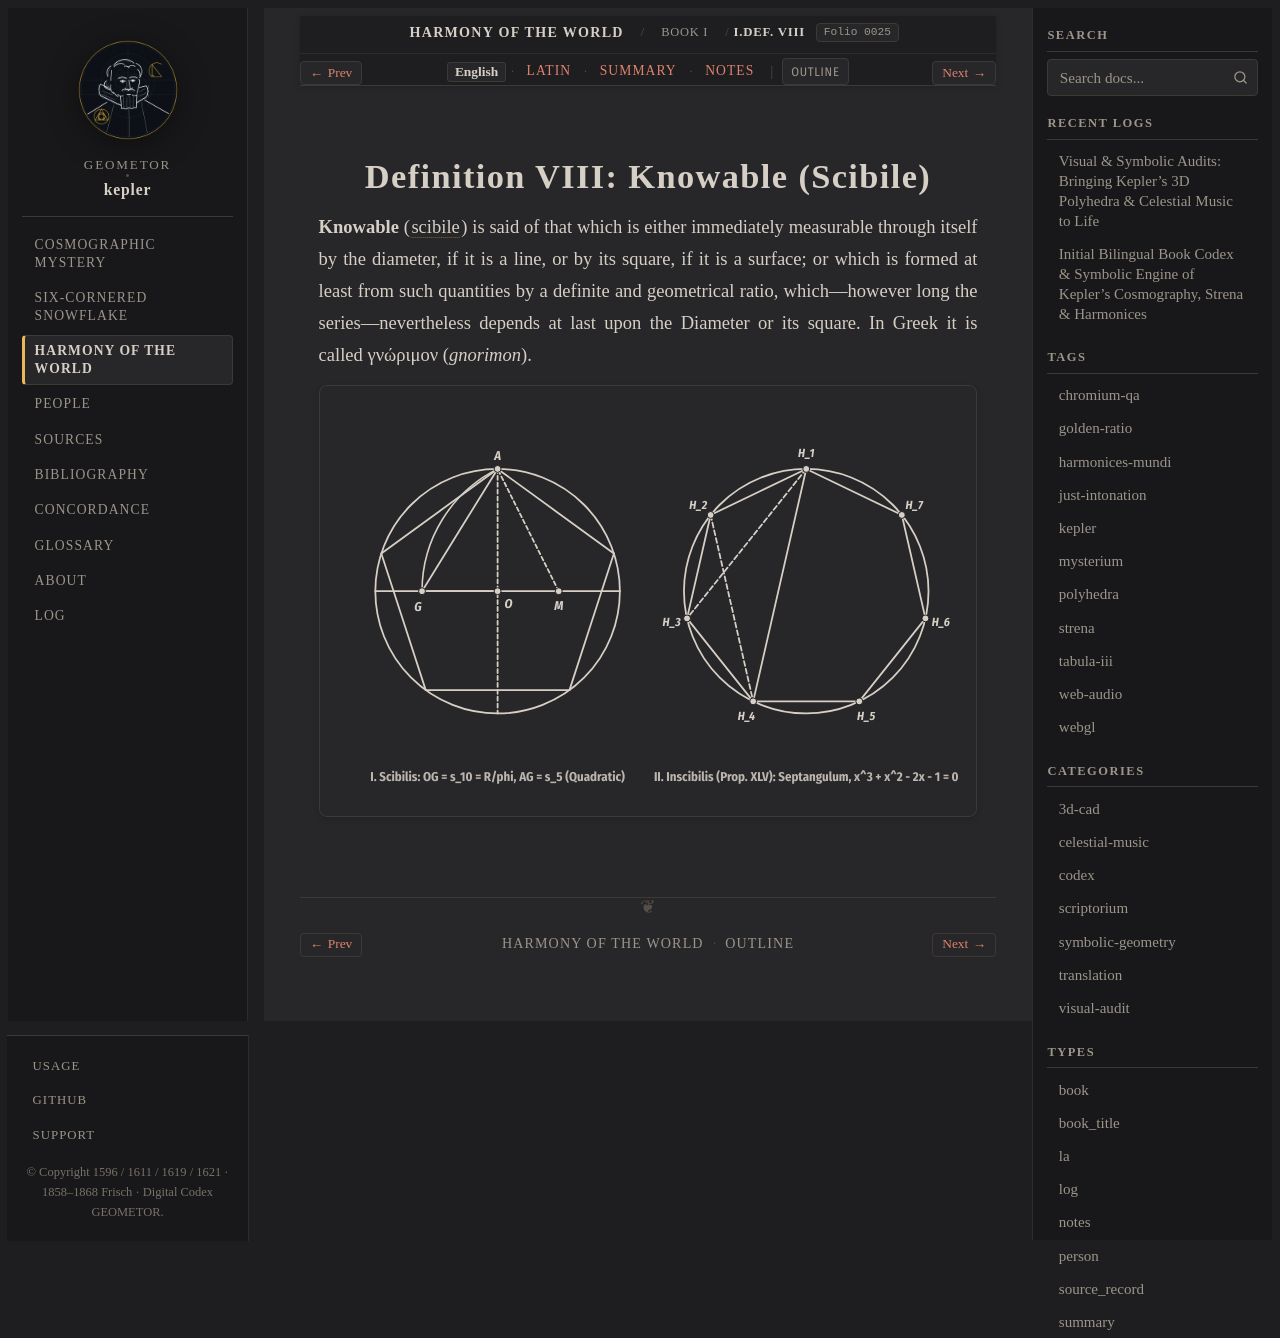

repository: geometor/kepler · page: harmonices_mundi/liber_i/def_08/index.html · generator: sphinx

:layout: book
:canonical_id: I.Def. VIII
:order: 9
:folio: harmonices_mundi:0025

.. _hm-liber-i-def_08-en:
.. _hm-liber-i-def_08:
.. _hm-liber-i-def_01_25-en:
.. _hm-liber-i-def_01_25:

Definition VIII: Knowable (Scibile)
===================================

.. folio:: harmonices_mundi:0025
   :page: p. 8

**Knowable** (:term:`scibile <scibilitas>`) is said of that which is either immediately measurable through itself by the diameter, if it is a line, or by its square, if it is a surface; or which is formed at least from such quantities by a definite and geometrical ratio, which—however long the series—nevertheless depends at last upon the Diameter or its square. In Greek it is called γνώριμον (*gnorimon*).

.. picture:: /_static/figures/fig06_scibilia_pentagon_vs_heptagon.svg
   :alt: Constructible Euclidean Pentagon and Decagon versus Non-Constructible Regular Heptagon
